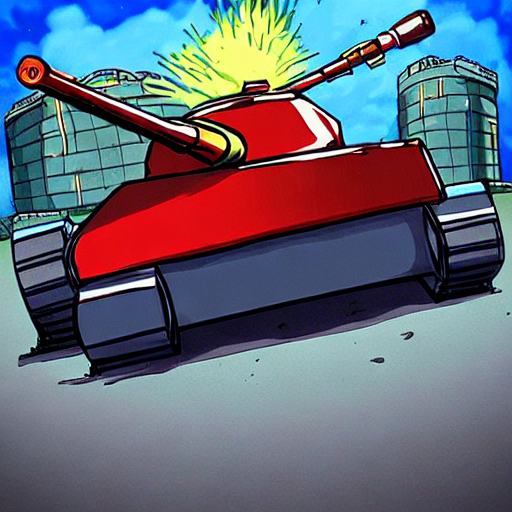
Generation parameters embedded in this image by AUTOMATIC1111 Stable Diffusion web UI or a fork of it (Forge, ...) (PNG 'parameters' text chunk):
tank with giant gun doing a burnout cartoon style
Steps: 132, Sampler: PLMS, CFG scale: 7, Seed: 3272533793, Size: 512x512, Model hash: 06c50424, Batch size: 6, Batch pos: 3